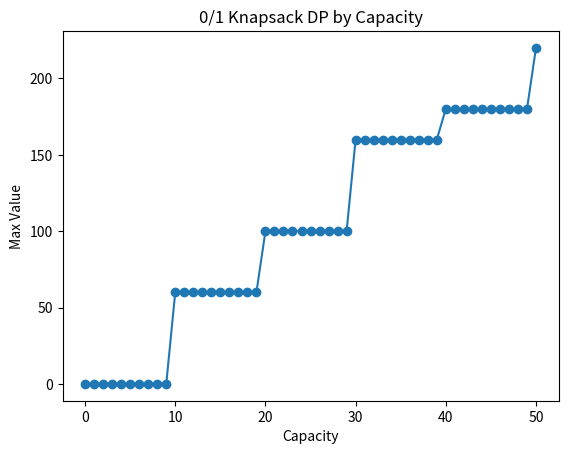

Here is the Python script that generated this plot:
def knapsack(values, weights, W):
    dp=[0]*(W+1)
    for v,w in zip(values,weights):
        for cap in range(W, w-1, -1):
            dp[cap]=max(dp[cap], dp[cap-w]+v)
    return dp[W], dp

values=[60,100,120]; weights=[10,20,30]; W=50
ans, dp=knapsack(values, weights, W); print("Best:", ans)


import matplotlib.pyplot as plt
plt.plot(range(len(dp)), dp, marker='o')
plt.title("0/1 Knapsack DP by Capacity"); plt.xlabel("Capacity"); plt.ylabel("Max Value")
plt.show()
